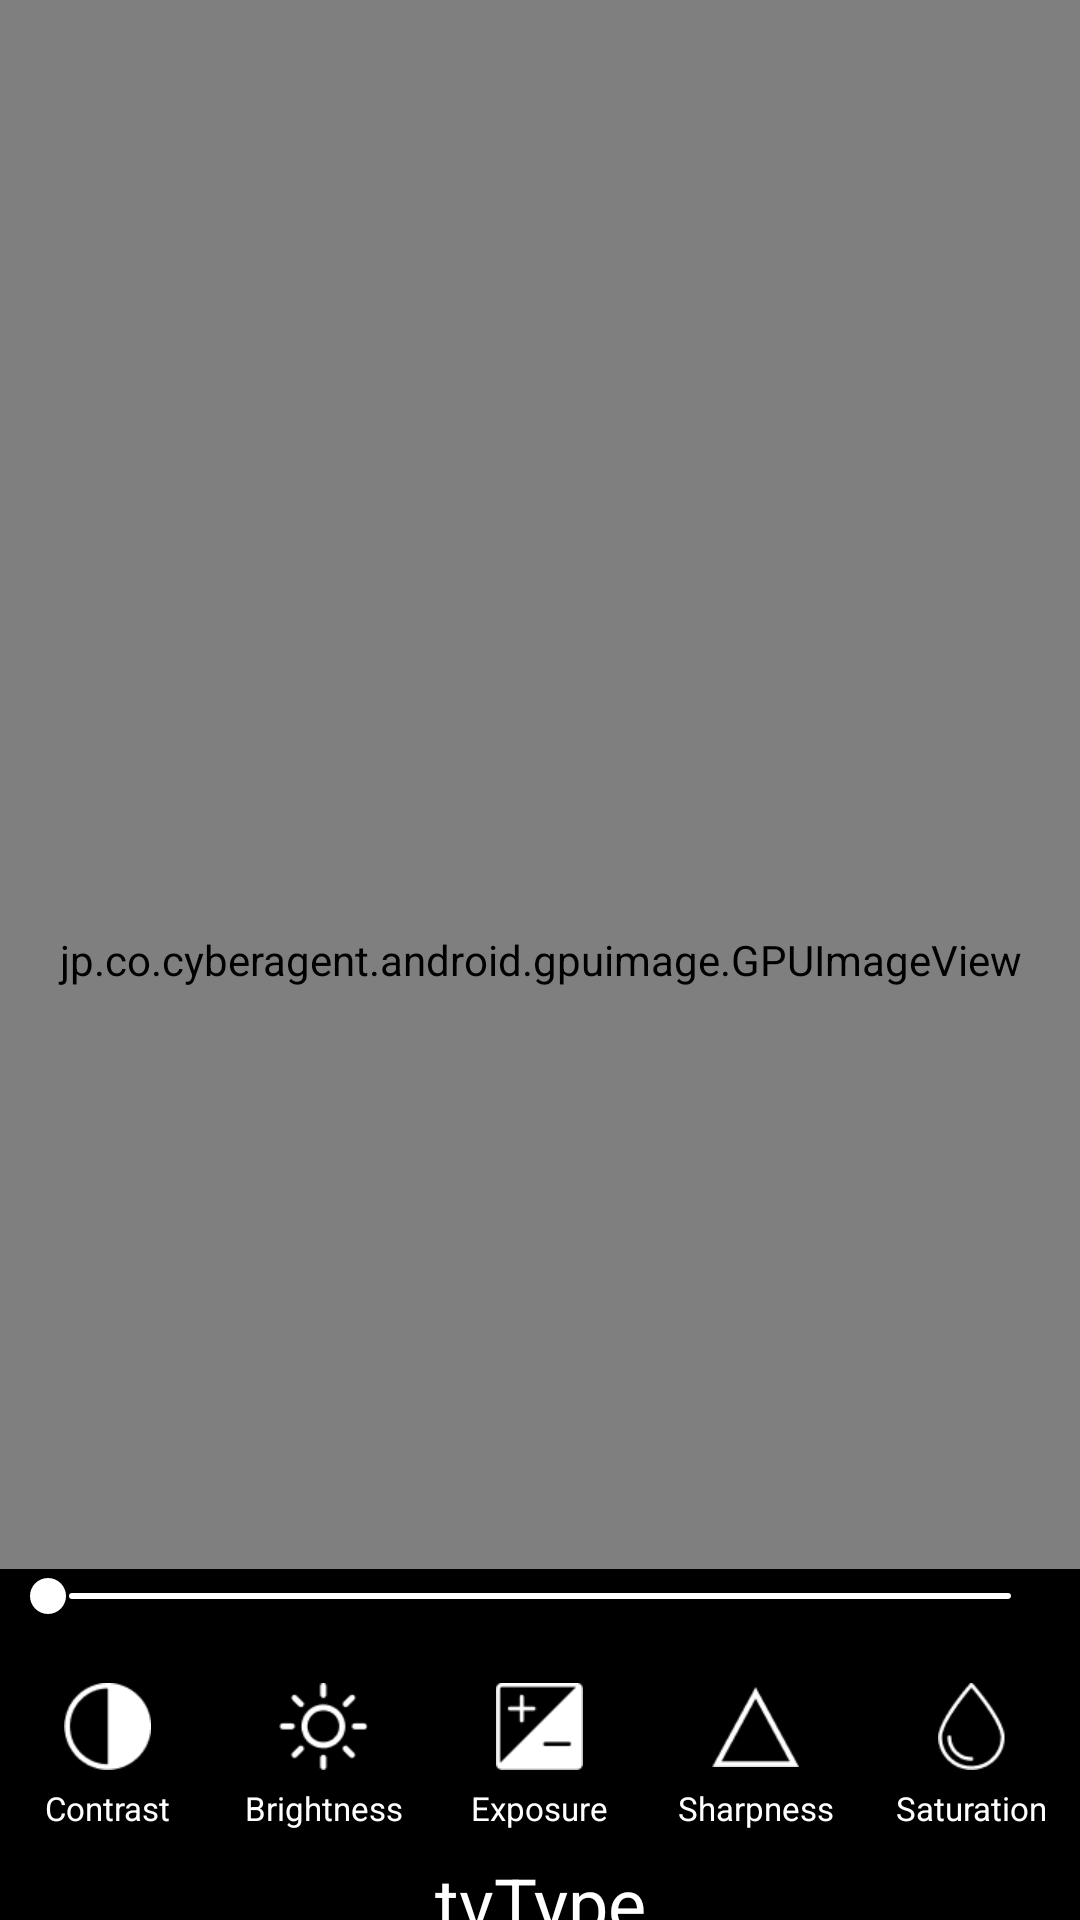

Reconstruct the res/layout file that produces this screen, plus the resources it refers to.
<!-- AndroidManifest.xml: application theme AppTheme -->
<!-- res/layout/layout_photo_edit.xml -->
<?xml version="1.0" encoding="utf-8"?>
<RelativeLayout xmlns:android="http://schemas.android.com/apk/res/android"
    android:layout_width="match_parent"
    android:layout_height="match_parent">

    <FrameLayout
        android:layout_width="match_parent"
        android:layout_height="match_parent">

        <jp.co.cyberagent.android.gpuimage.GPUImageView
            android:id="@+id/gpu_image_view"
            android:layout_width="match_parent"
            android:layout_height="match_parent"
            android:layout_gravity="center" />

    </FrameLayout>

    <LinearLayout xmlns:android="http://schemas.android.com/apk/res/android"
        android:layout_width="match_parent"
        android:layout_height="@dimen/photo_edit_tool_with_wpinner_panel_height"
        android:layout_alignParentBottom="true"
        android:background="#000000"
        android:minHeight="@dimen/photo_edit_tool_with_wpinner_panel_height"
        android:orientation="vertical">

        <SeekBar
            android:id="@+id/seekBar"
            android:layout_width="match_parent"
            android:layout_height="wrap_content"
            android:max="100"
            android:progressDrawable="@drawable/custom_seekbar"
            android:theme="@style/MySeekBarTheme" />


        <LinearLayout xmlns:android="http://schemas.android.com/apk/res/android"
            android:id="@+id/ll_photo_edit_panel"
            android:layout_width="match_parent"
            android:layout_height="@dimen/photo_edit_tool_panel_height"
            android:orientation="horizontal"
            android:paddingBottom="8dp"
            android:weightSum="5">

            <RelativeLayout
                android:id="@+id/rl_contrast"

                android:layout_width="0dp"
                android:layout_height="match_parent"
                android:layout_weight="1">

                <ImageView
                    android:layout_width="wrap_content"
                    android:layout_height="wrap_content"
                    android:layout_centerInParent="true"
                    android:src="@drawable/ic_contrast" />

                <TextView
                    style="@style/PhotoEditTextStyle"
                    android:layout_width="wrap_content"
                    android:layout_height="wrap_content"
                    android:layout_alignParentBottom="true"
                    android:layout_centerHorizontal="true"
                    android:text="@string/contrast" />
            </RelativeLayout>

            <RelativeLayout
                android:id="@+id/rl_brightness"

                android:layout_width="0dp"
                android:layout_height="match_parent"
                android:layout_weight="1">

                <ImageView
                    android:layout_width="wrap_content"
                    android:layout_height="wrap_content"
                    android:layout_centerInParent="true"
                    android:src="@drawable/ic_brightness" />

                <TextView
                    style="@style/PhotoEditTextStyle"
                    android:layout_width="wrap_content"
                    android:layout_height="wrap_content"
                    android:layout_alignParentBottom="true"
                    android:layout_centerHorizontal="true"
                    android:text="@string/brightness" />
            </RelativeLayout>

            <RelativeLayout
                android:id="@+id/rl_exposure"
                android:layout_width="0dp"
                android:layout_height="match_parent"
                android:layout_weight="1">

                <ImageView
                    android:layout_width="wrap_content"
                    android:layout_height="wrap_content"
                    android:layout_centerInParent="true"
                    android:src="@drawable/ic_exposure" />

                <TextView
                    style="@style/PhotoEditTextStyle"
                    android:layout_width="wrap_content"
                    android:layout_height="wrap_content"
                    android:layout_alignParentBottom="true"
                    android:layout_centerHorizontal="true"
                    android:text="@string/exposure" />
            </RelativeLayout>

            <RelativeLayout
                android:id="@+id/rl_sharpness"
                android:layout_width="0dp"
                android:layout_height="match_parent"
                android:layout_weight="1">

                <ImageView
                    android:layout_width="wrap_content"
                    android:layout_height="wrap_content"
                    android:layout_centerInParent="true"
                    android:src="@drawable/ic_sharpness" />

                <TextView
                    style="@style/PhotoEditTextStyle"
                    android:layout_width="wrap_content"
                    android:layout_height="wrap_content"
                    android:layout_alignParentBottom="true"
                    android:layout_centerHorizontal="true"
                    android:text="@string/sharpness" />
            </RelativeLayout>

            <RelativeLayout
                android:id="@+id/rl_saturation"
                android:layout_width="0dp"
                android:layout_height="match_parent"
                android:layout_weight="1">

                <ImageView
                    android:layout_width="wrap_content"
                    android:layout_height="wrap_content"
                    android:layout_centerInParent="true"
                    android:src="@drawable/ic_saturation" />

                <TextView
                    style="@style/PhotoEditTextStyle"
                    android:layout_width="wrap_content"
                    android:layout_height="wrap_content"
                    android:layout_alignParentBottom="true"
                    android:layout_centerHorizontal="true"
                    android:text="@string/saturation" />
            </RelativeLayout>
        </LinearLayout>

        <TextView
            android:id="@+id/tvType"
            android:layout_width="match_parent"
            android:layout_height="wrap_content"
            android:gravity="center"
            android:text="tvType"
            android:textColor="#fff"
            android:textSize="24sp" />
    </LinearLayout>
</RelativeLayout>
<!-- resources referenced by this layout -->
<resources>
  <dimen name="photo_edit_tool_panel_height">77dp</dimen>
  <dimen name="photo_edit_tool_with_wpinner_panel_height">117dp</dimen>
  <!-- drawable custom_seekbar (drawable) -->
  <?xml version="1.0" encoding="utf-8"?>
  <layer-list xmlns:android="http://schemas.android.com/apk/res/android">
  
      <item android:id="@android:id/background">
          <shape android:shape="rectangle">
              <corners android:radius="20dp" />
              <solid android:color="@color/whiteColor" />
              <stroke android:width="7dp"/>
  
          </shape>
      </item>
  
      <item android:id="@android:id/progress">
  
          <clip>
              <shape android:shape="rectangle">
                  <corners android:radius="20dp" />
                  <solid android:color="@color/whiteColor" />
                  <stroke android:width="7dp"/>
              </shape>
          </clip>
      </item>
  
  </layer-list>
  <!-- drawable ic_brightness: png bitmap (drawable-xhdpi, 978 bytes) -->
  <!-- drawable ic_contrast: png bitmap (drawable-xhdpi, 906 bytes) -->
  <!-- drawable ic_exposure: png bitmap (drawable-xhdpi, 694 bytes) -->
  <!-- drawable ic_saturation: png bitmap (drawable-xhdpi, 926 bytes) -->
  <!-- drawable ic_sharpness: png bitmap (drawable-xhdpi, 666 bytes) -->
  <string name="brightness">Brightness</string>
  <string name="contrast">Contrast</string>
  <string name="exposure">Exposure</string>
  <string name="saturation">Saturation</string>
  <string name="sharpness">Sharpness</string>
  <style name="MySeekBarTheme" parent="Widget.AppCompat.SeekBar">
          <item name="colorAccent">@color/whiteColor</item>
      </style>
  <style name="PhotoEditTextStyle">
          <item name="android:textColor">#fff</item>
          <item name="android:textSize">11sp</item>
          <item name="android:maxLines">1</item>
      </style>
  <style name="AppTheme" parent="Theme.AppCompat.Light.NoActionBar">
          
          <item name="colorPrimary">@color/colorPrimary</item>
          <item name="colorPrimaryDark">@color/colorPrimaryDark</item>
          <item name="colorAccent">@color/colorAccent</item>
      </style>
  <color name="whiteColor">#fff</color>
  <color name="colorPrimary">#3F51B5</color>
  <color name="colorPrimaryDark">#303F9F</color>
  <color name="colorAccent">#FF4081</color>
</resources>
